Dataset: bali-3 (GitHub, realtechsupport/c-plus-r). Classes: aroid, cacao, passiflora.

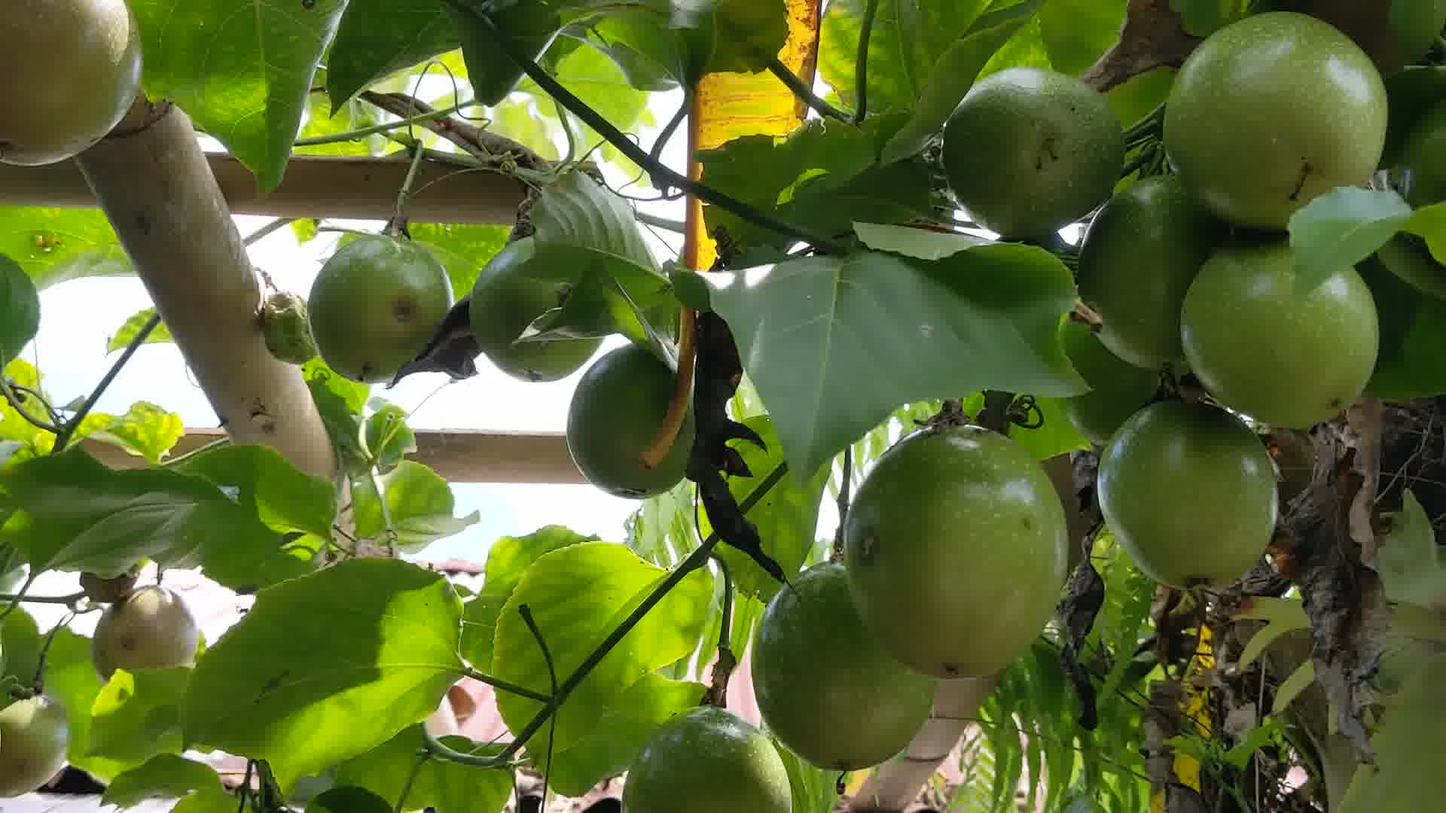
Label: passiflora

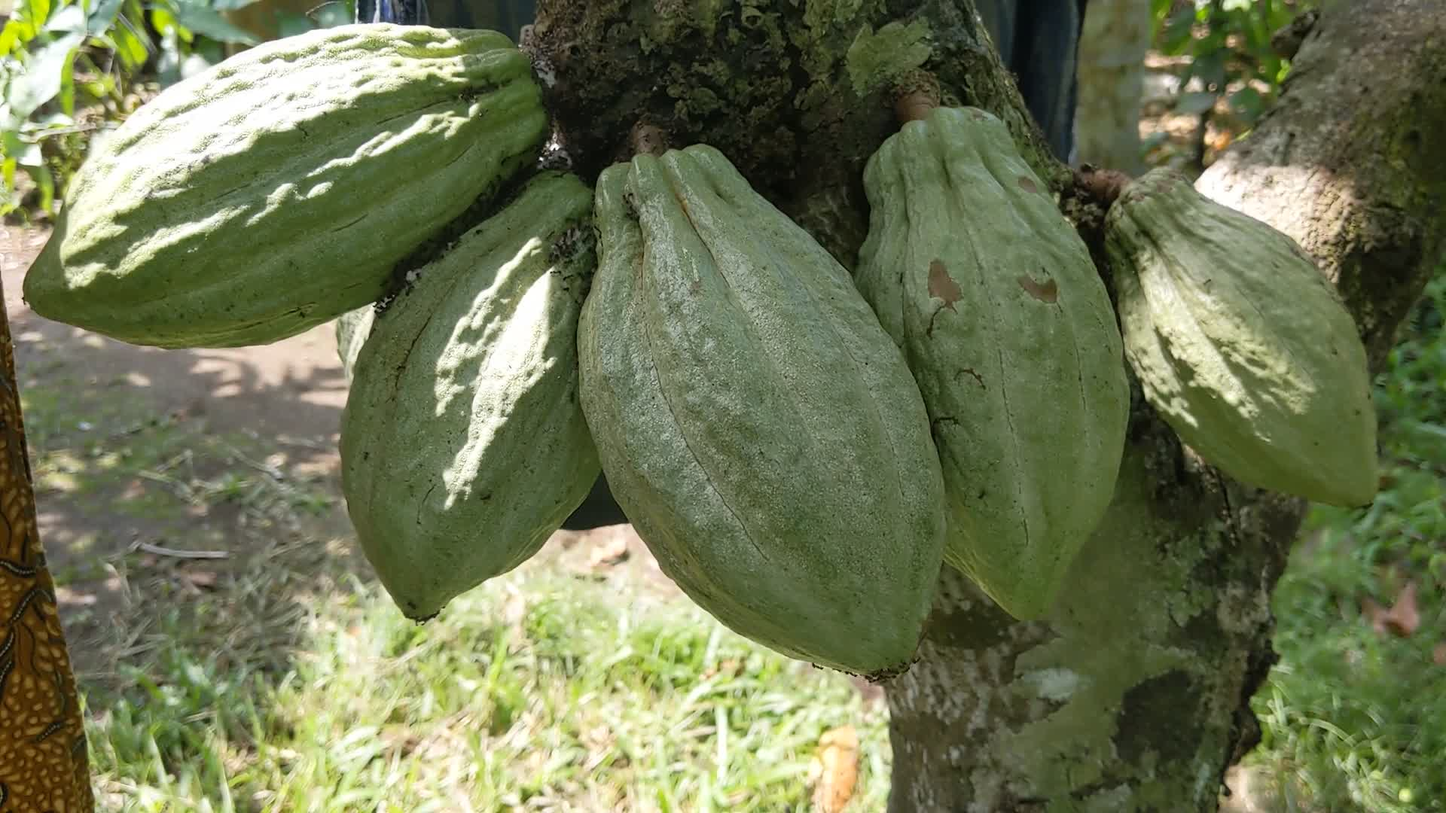
Label: cacao

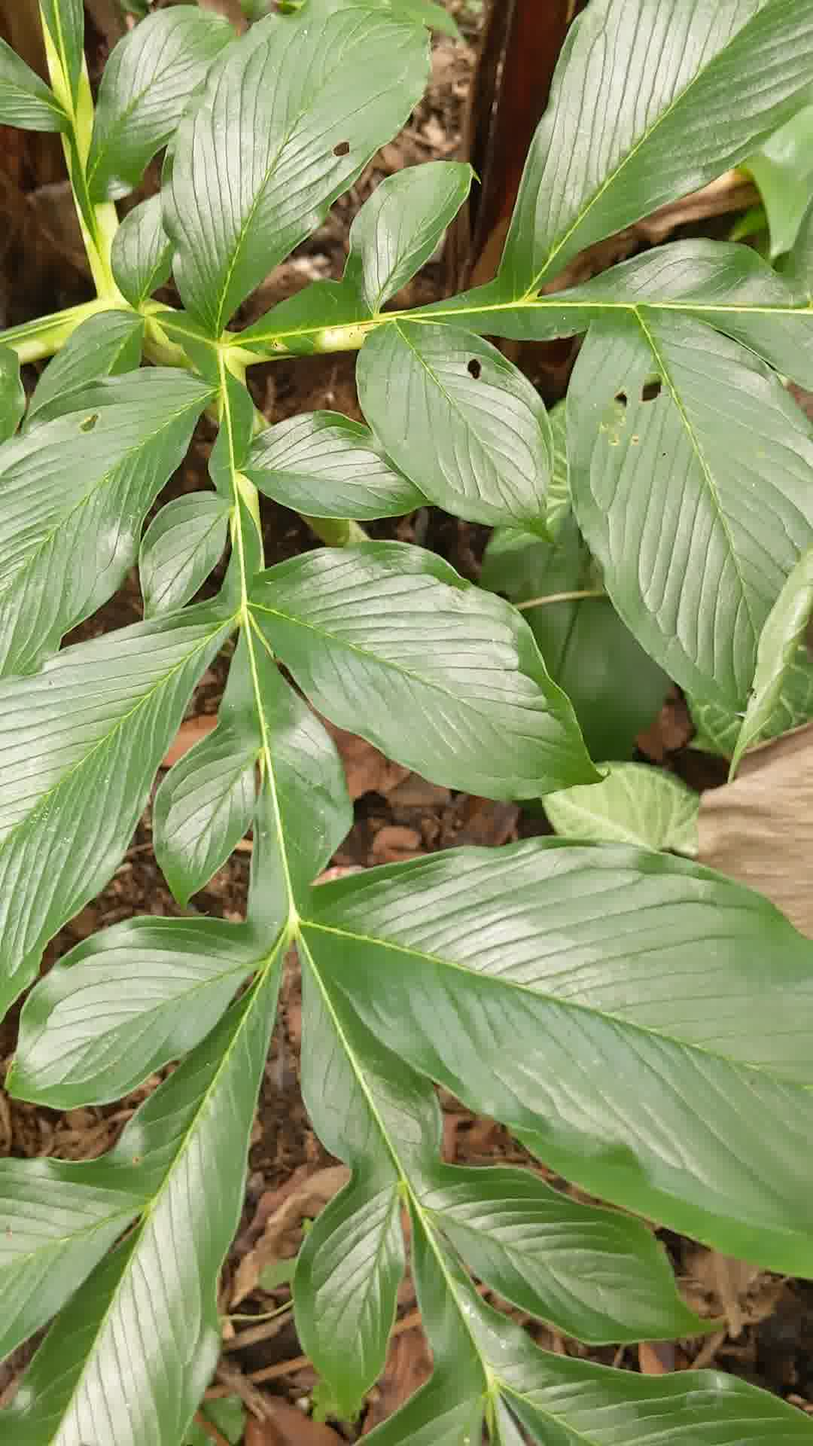
Label: aroid

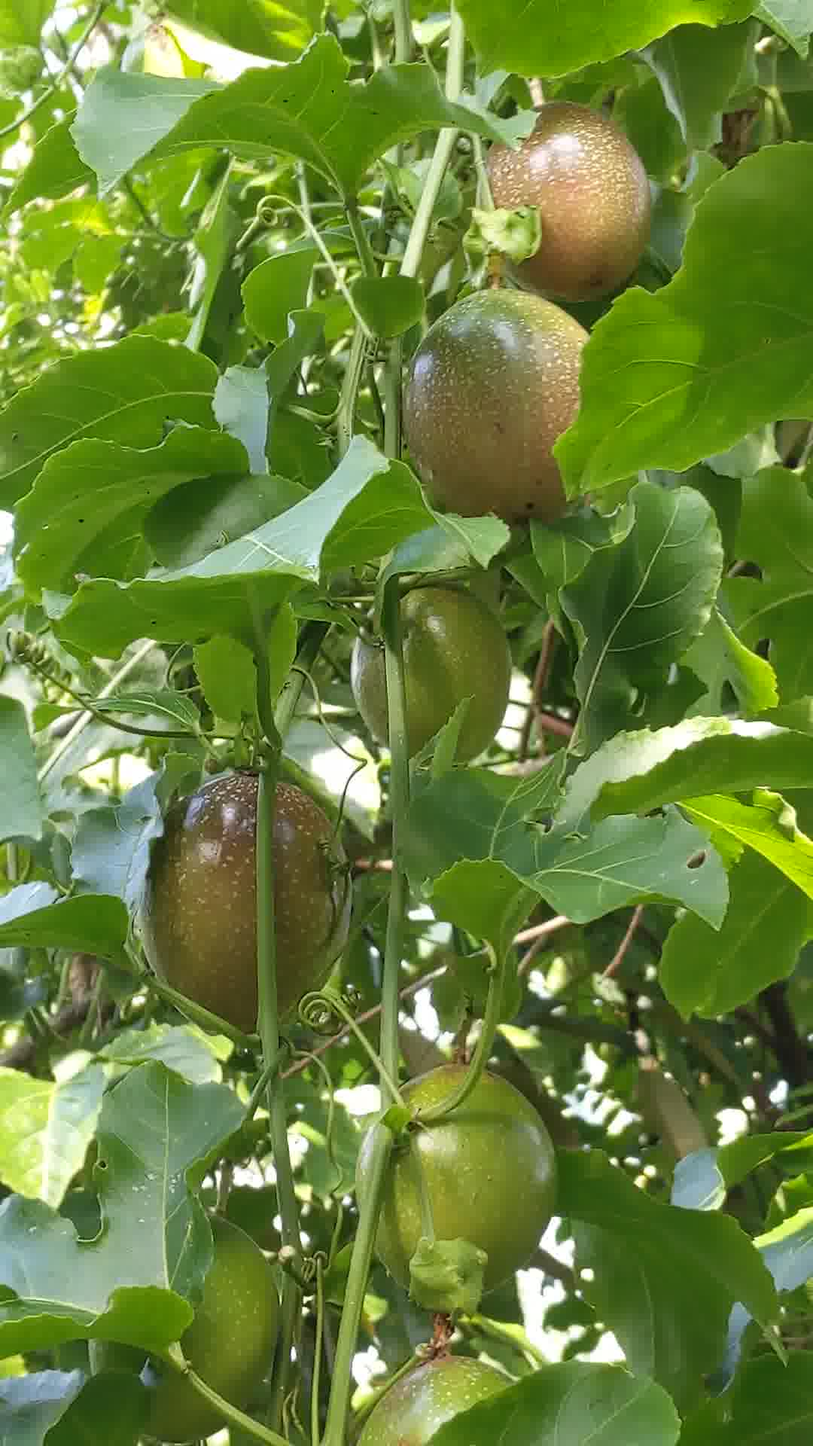
Label: passiflora

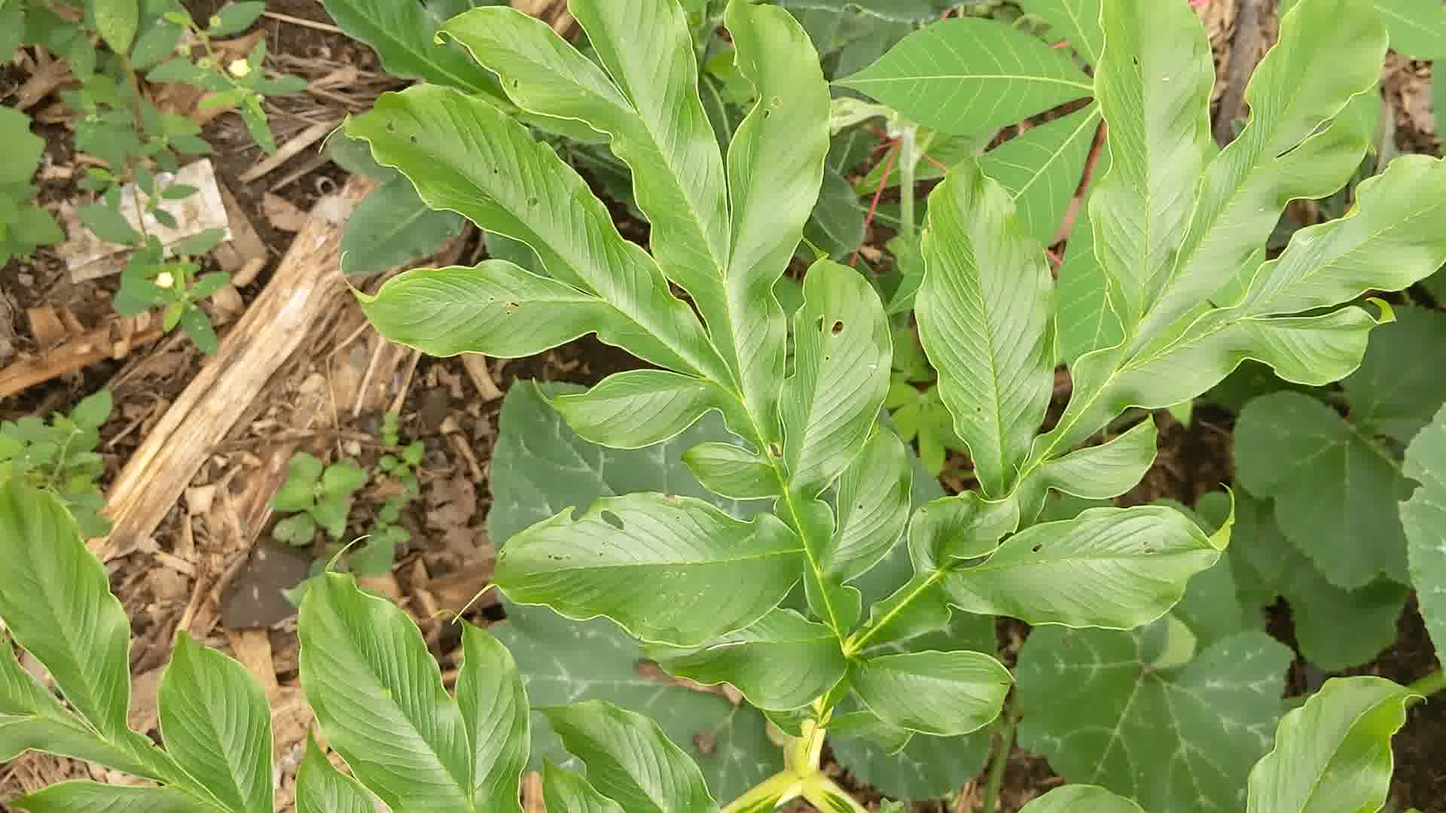
Label: aroid

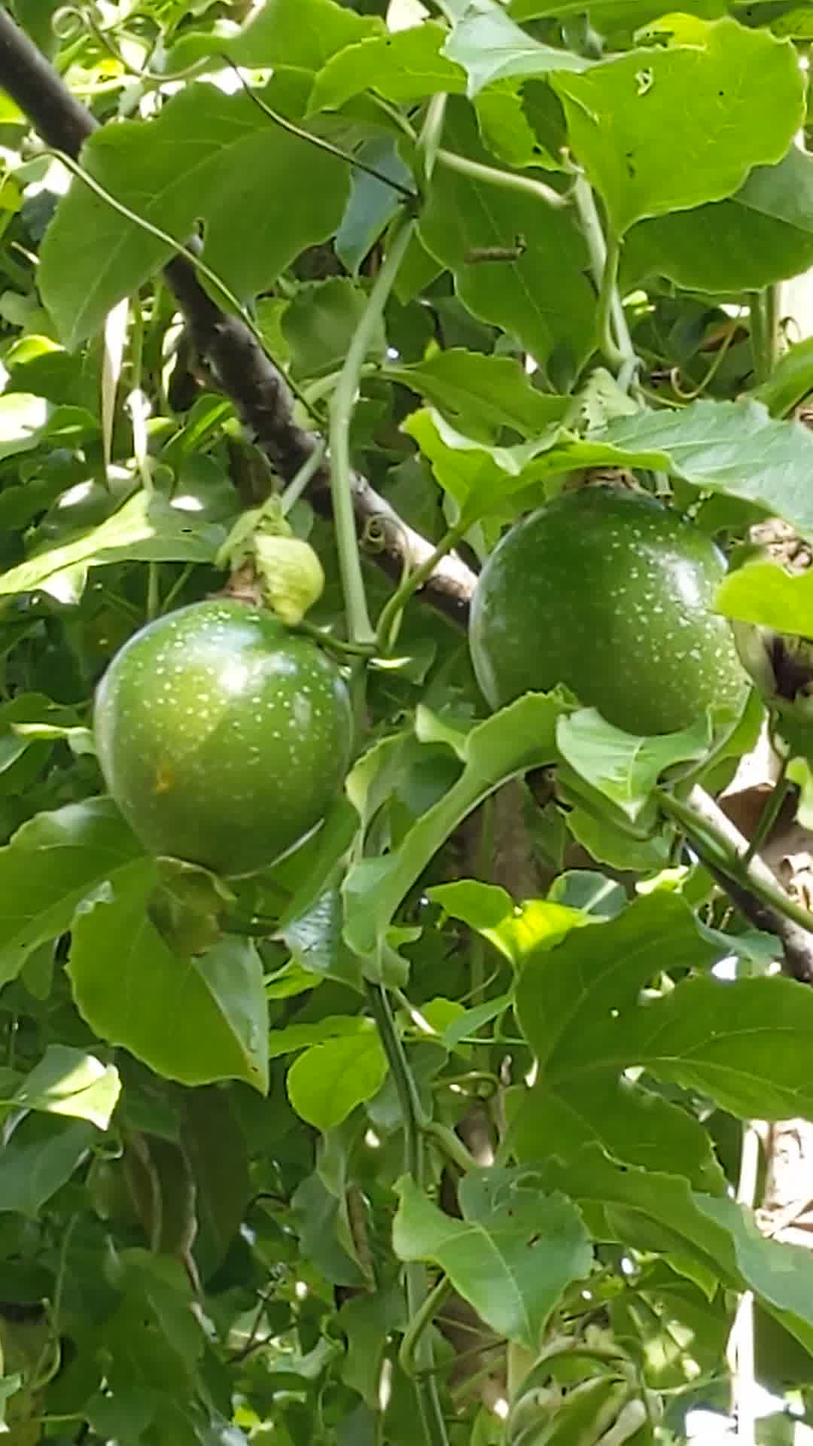
Label: passiflora
